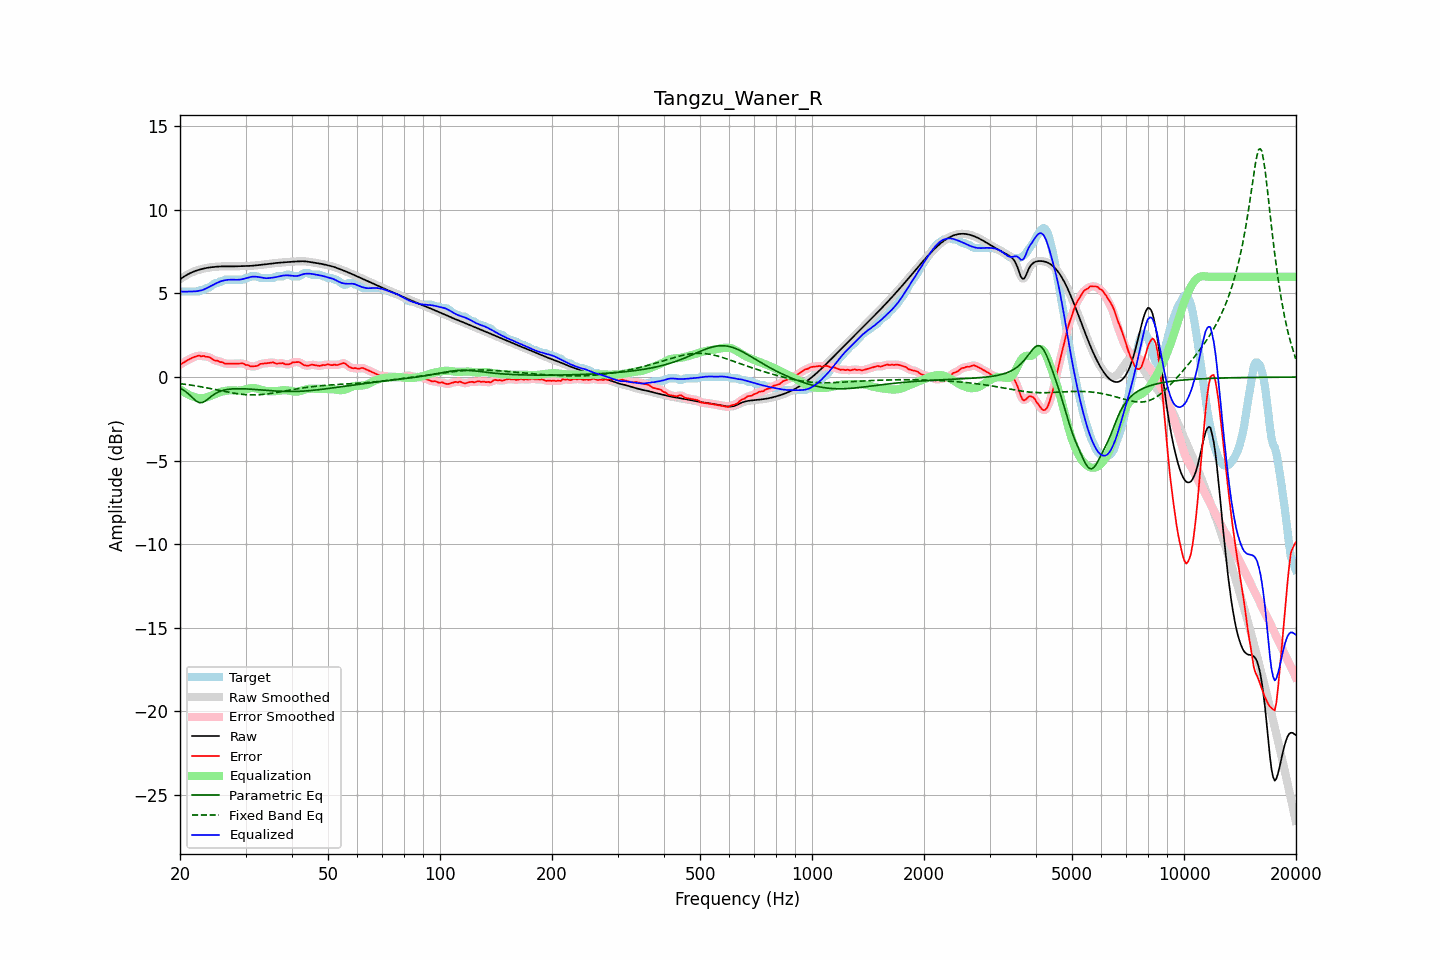

The table this chart was drawn from, first rows:
frequency, raw, error, smoothed, error_smoothed, equalization, parametric_eq, fixed_band_eq, equalized_raw, equalized_smoothed, target
20.00, 5.85, 0.76, 5.85, 0.75, -0.73, -0.65, -0.39, 5.12, 5.12, 5.09
20.20, 5.91, 0.79, 5.91, 0.80, -0.80, -0.71, -0.41, 5.12, 5.12, 5.12
20.40, 5.98, 0.85, 5.98, 0.86, -0.87, -0.76, -0.42, 5.11, 5.11, 5.12
20.61, 6.04, 0.91, 6.04, 0.91, -0.93, -0.83, -0.43, 5.11, 5.11, 5.12
20.81, 6.10, 0.97, 6.10, 0.97, -0.99, -0.90, -0.44, 5.11, 5.11, 5.12
21.02, 6.15, 1.03, 6.15, 1.03, -1.04, -0.99, -0.46, 5.11, 5.11, 5.12
21.23, 6.20, 1.08, 6.20, 1.08, -1.08, -1.07, -0.47, 5.12, 5.12, 5.12
21.44, 6.25, 1.12, 6.25, 1.12, -1.13, -1.17, -0.49, 5.12, 5.12, 5.12
21.66, 6.29, 1.17, 6.29, 1.17, -1.17, -1.26, -0.50, 5.12, 5.12, 5.12
21.87, 6.33, 1.20, 6.33, 1.20, -1.20, -1.35, -0.52, 5.12, 5.12, 5.12
22.09, 6.36, 1.24, 6.36, 1.24, -1.23, -1.43, -0.53, 5.13, 5.13, 5.12
22.31, 6.39, 1.27, 6.39, 1.26, -1.25, -1.48, -0.55, 5.14, 5.14, 5.12
22.54, 6.42, 1.29, 6.42, 1.27, -1.26, -1.53, -0.56, 5.16, 5.16, 5.14
22.76, 6.45, 1.24, 6.45, 1.27, -1.27, -1.53, -0.58, 5.18, 5.18, 5.21
22.99, 6.47, 1.25, 6.47, 1.25, -1.26, -1.52, -0.60, 5.21, 5.21, 5.22
23.22, 6.50, 1.27, 6.50, 1.24, -1.25, -1.47, -0.62, 5.25, 5.25, 5.23
23.45, 6.52, 1.21, 6.52, 1.23, -1.23, -1.42, -0.63, 5.29, 5.29, 5.31
23.69, 6.54, 1.21, 6.54, 1.21, -1.20, -1.34, -0.65, 5.34, 5.34, 5.32
23.92, 6.55, 1.20, 6.55, 1.18, -1.17, -1.27, -0.67, 5.39, 5.39, 5.35
24.16, 6.56, 1.15, 6.56, 1.15, -1.13, -1.19, -0.69, 5.43, 5.43, 5.41
24.40, 6.58, 1.08, 6.58, 1.08, -1.09, -1.12, -0.71, 5.48, 5.48, 5.49
24.65, 6.59, 1.03, 6.59, 1.03, -1.05, -1.05, -0.73, 5.53, 5.53, 5.56
24.89, 6.60, 0.97, 6.60, 0.99, -1.01, -0.99, -0.75, 5.58, 5.58, 5.62
25.14, 6.60, 0.98, 6.60, 0.96, -0.97, -0.94, -0.77, 5.63, 5.63, 5.62
25.39, 6.61, 0.96, 6.61, 0.94, -0.93, -0.89, -0.79, 5.68, 5.68, 5.66
25.65, 6.62, 0.89, 6.62, 0.92, -0.90, -0.85, -0.81, 5.72, 5.72, 5.72
25.91, 6.62, 0.90, 6.62, 0.88, -0.87, -0.82, -0.83, 5.75, 5.75, 5.72
26.16, 6.62, 0.86, 6.62, 0.84, -0.85, -0.79, -0.85, 5.77, 5.77, 5.76
26.43, 6.62, 0.80, 6.62, 0.82, -0.83, -0.77, -0.87, 5.79, 5.79, 5.82
26.69, 6.62, 0.80, 6.62, 0.80, -0.81, -0.75, -0.89, 5.81, 5.81, 5.82
26.96, 6.62, 0.80, 6.62, 0.79, -0.80, -0.73, -0.90, 5.82, 5.82, 5.82
27.23, 6.62, 0.80, 6.62, 0.80, -0.79, -0.72, -0.92, 5.83, 5.83, 5.82
27.50, 6.62, 0.80, 6.62, 0.80, -0.79, -0.71, -0.94, 5.83, 5.83, 5.82
27.77, 6.62, 0.80, 6.62, 0.80, -0.80, -0.71, -0.96, 5.82, 5.82, 5.82
28.05, 6.62, 0.80, 6.62, 0.80, -0.80, -0.70, -0.97, 5.82, 5.82, 5.82
28.33, 6.63, 0.80, 6.63, 0.80, -0.81, -0.70, -0.99, 5.82, 5.82, 5.82
28.62, 6.63, 0.81, 6.63, 0.81, -0.81, -0.70, -1.00, 5.82, 5.82, 5.82
28.90, 6.64, 0.81, 6.64, 0.82, -0.81, -0.70, -1.01, 5.83, 5.83, 5.82
29.19, 6.64, 0.82, 6.64, 0.82, -0.80, -0.70, -1.03, 5.84, 5.84, 5.82
29.48, 6.64, 0.82, 6.64, 0.80, -0.78, -0.70, -1.04, 5.86, 5.86, 5.82
29.78, 6.64, 0.77, 6.64, 0.78, -0.76, -0.70, -1.05, 5.88, 5.88, 5.87
30.08, 6.64, 0.72, 6.64, 0.74, -0.73, -0.71, -1.05, 5.91, 5.91, 5.92
30.38, 6.65, 0.72, 6.65, 0.70, -0.71, -0.71, -1.06, 5.94, 5.94, 5.92
30.68, 6.65, 0.68, 6.65, 0.67, -0.68, -0.72, -1.06, 5.97, 5.97, 5.97
30.99, 6.65, 0.63, 6.65, 0.65, -0.66, -0.73, -1.07, 5.99, 5.99, 6.02
31.30, 6.66, 0.64, 6.66, 0.63, -0.65, -0.73, -1.07, 6.01, 6.01, 6.02
31.61, 6.67, 0.64, 6.67, 0.63, -0.66, -0.74, -1.07, 6.01, 6.01, 6.02
31.93, 6.68, 0.65, 6.68, 0.65, -0.67, -0.75, -1.07, 6.01, 6.01, 6.02
32.24, 6.69, 0.66, 6.69, 0.68, -0.69, -0.75, -1.06, 6.00, 6.00, 6.02
32.57, 6.70, 0.73, 6.70, 0.73, -0.72, -0.76, -1.06, 5.98, 5.98, 5.97
32.89, 6.71, 0.79, 6.71, 0.77, -0.75, -0.77, -1.05, 5.96, 5.96, 5.92
33.22, 6.72, 0.80, 6.72, 0.80, -0.77, -0.78, -1.04, 5.95, 5.95, 5.92
33.55, 6.73, 0.81, 6.73, 0.81, -0.80, -0.78, -1.04, 5.93, 5.93, 5.92
33.89, 6.74, 0.82, 6.74, 0.82, -0.82, -0.79, -1.03, 5.91, 5.91, 5.92
34.23, 6.75, 0.83, 6.75, 0.83, -0.84, -0.80, -1.01, 5.91, 5.91, 5.92
34.57, 6.76, 0.84, 6.76, 0.84, -0.85, -0.81, -1.00, 5.92, 5.92, 5.92
34.92, 6.78, 0.85, 6.78, 0.86, -0.85, -0.81, -0.99, 5.93, 5.93, 5.92
35.27, 6.79, 0.87, 6.79, 0.87, -0.85, -0.82, -0.97, 5.94, 5.94, 5.92
35.62, 6.80, 0.88, 6.80, 0.86, -0.85, -0.83, -0.96, 5.96, 5.96, 5.92
35.97, 6.81, 0.84, 6.81, 0.84, -0.84, -0.83, -0.94, 5.97, 5.97, 5.98
... 635 more rows
